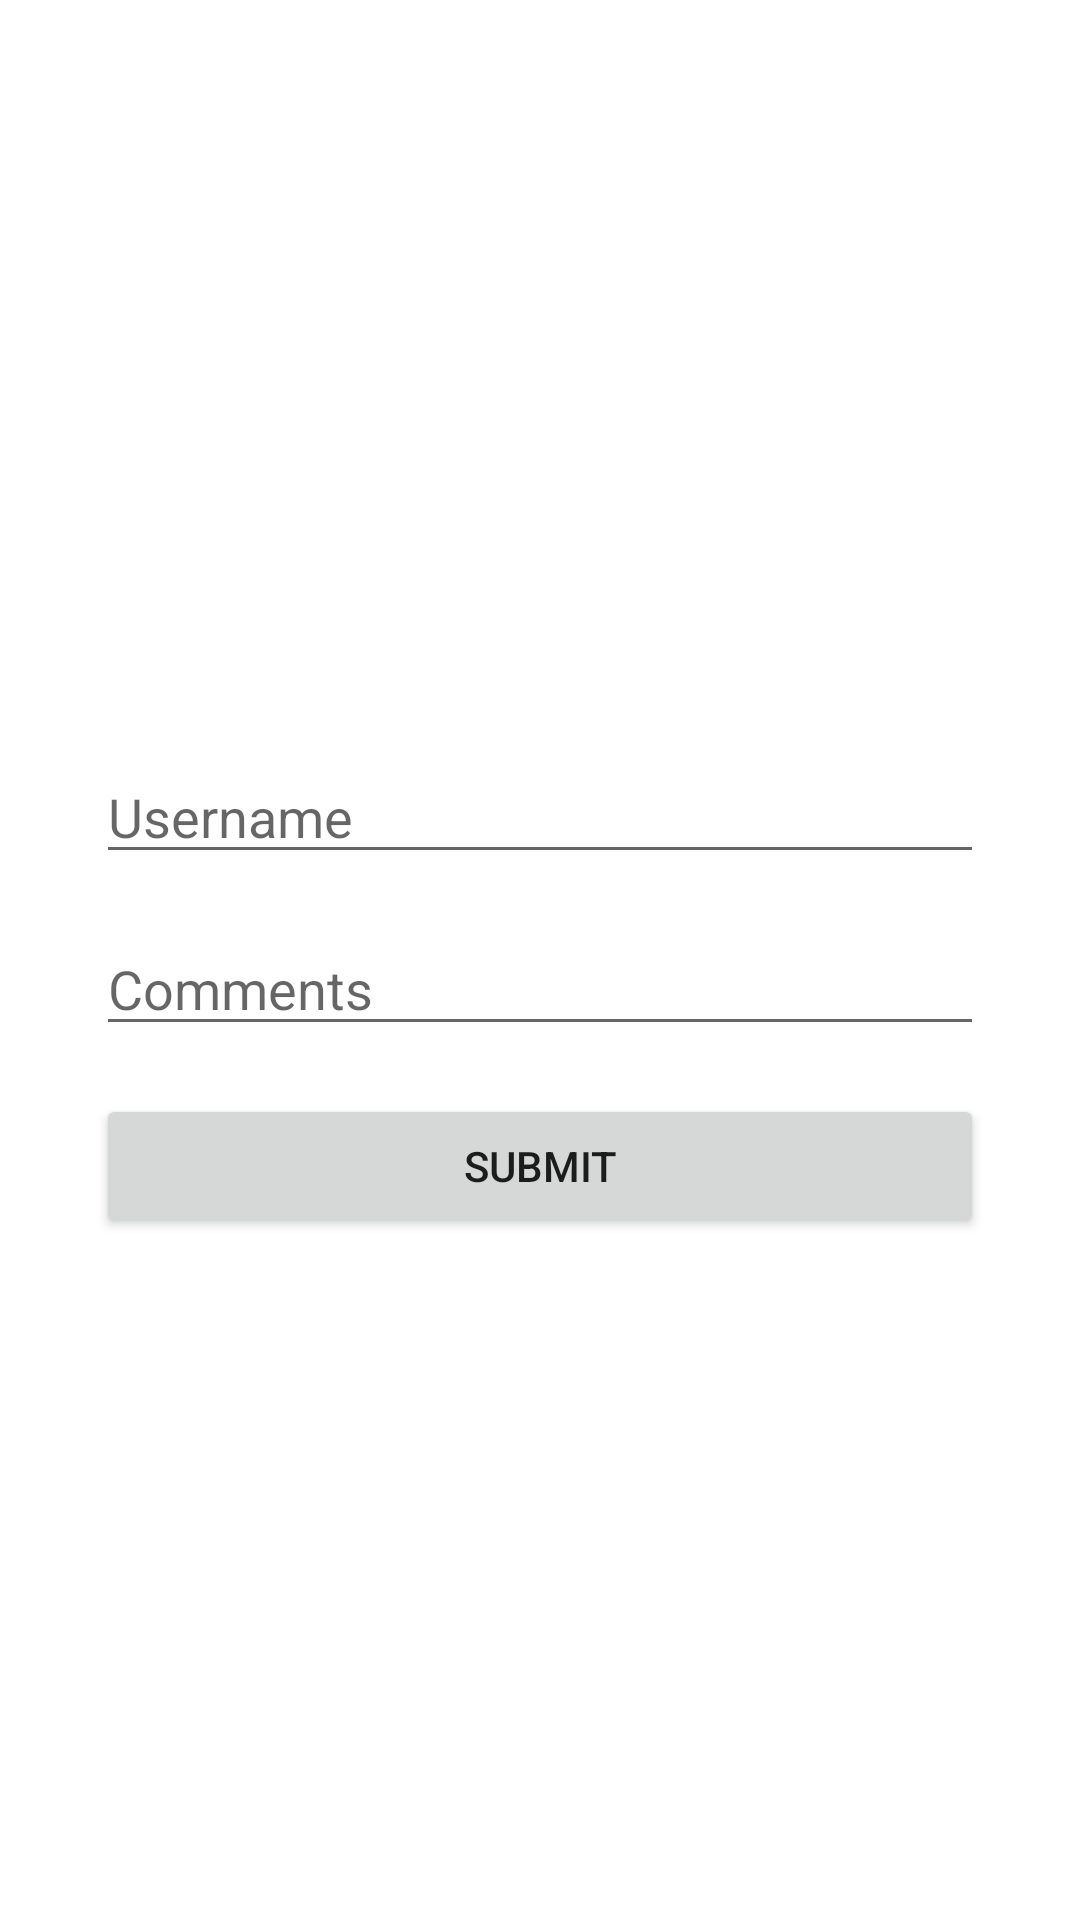

Write the Android layout XML for this screen, with the resource values it uses.
<!-- AndroidManifest.xml: application theme Theme.Velkhana_Store -->
<!-- res/layout/activity_comments.xml -->
<androidx.constraintlayout.widget.ConstraintLayout
    xmlns:android="http://schemas.android.com/apk/res/android"
    xmlns:app="http://schemas.android.com/apk/res-auto"
    xmlns:tools="http://schemas.android.com/tools"
    android:layout_width="match_parent"
    android:layout_height="match_parent"
    tools:context=".Comment">

    <EditText
        android:id="@+id/registerUsername"
        android:layout_width="0dp"
        android:layout_height="wrap_content"
        android:hint="Username"
        app:layout_constraintTop_toTopOf="parent"
        app:layout_constraintStart_toStartOf="parent"
        app:layout_constraintEnd_toEndOf="parent"
        app:layout_constraintHorizontal_bias="0.5"
        android:layout_marginTop="250dp"
        android:layout_marginHorizontal="32dp"/>

    <EditText
        android:id="@+id/registerComments"
        android:layout_width="0dp"
        android:layout_height="wrap_content"
        android:hint="Comments"
        app:layout_constraintTop_toBottomOf="@id/registerUsername"
        app:layout_constraintStart_toStartOf="parent"
        app:layout_constraintEnd_toEndOf="parent"
        app:layout_constraintHorizontal_bias="0.5"
        android:layout_marginTop="16dp"
        android:layout_marginHorizontal="32dp"/>

    <Button
        android:id="@+id/submitButton"
        android:layout_width="0dp"
        android:layout_height="wrap_content"
        android:text="Submit"
        app:layout_constraintTop_toBottomOf="@id/registerComments"
        app:layout_constraintStart_toStartOf="parent"
        app:layout_constraintEnd_toEndOf="parent"
        app:layout_constraintHorizontal_bias="0.5"
        android:layout_marginTop="16dp"
        android:layout_marginHorizontal="32dp"/>
</androidx.constraintlayout.widget.ConstraintLayout>
<!-- resources referenced by this layout -->
<resources>
  <style name="Theme.Velkhana_Store" parent="Theme.MaterialComponents.DayNight.NoActionBar">
          
          <item name="colorPrimary">@color/purple_500</item>
          <item name="colorPrimaryVariant">@color/purple_700</item>
          <item name="colorOnPrimary">@color/white</item>
          
          <item name="colorSecondary">@color/teal_200</item>
          <item name="colorSecondaryVariant">@color/teal_700</item>
          <item name="colorOnSecondary">@color/black</item>
          
          <item name="android:statusBarColor">?attr/colorPrimaryVariant</item>
          
      </style>
  <!-- not gathered from this repository: default colours our renderer supplied (Android Studio template values) -->
  <color name="purple_500">#FF6200EE</color>
  <color name="purple_700">#FF3700B3</color>
  <color name="teal_200">#FF03DAC5</color>
  <color name="teal_700">#FF018786</color>
  <color name="black">#FF000000</color>
  <color name="white">#FFFFFFFF</color>
</resources>
